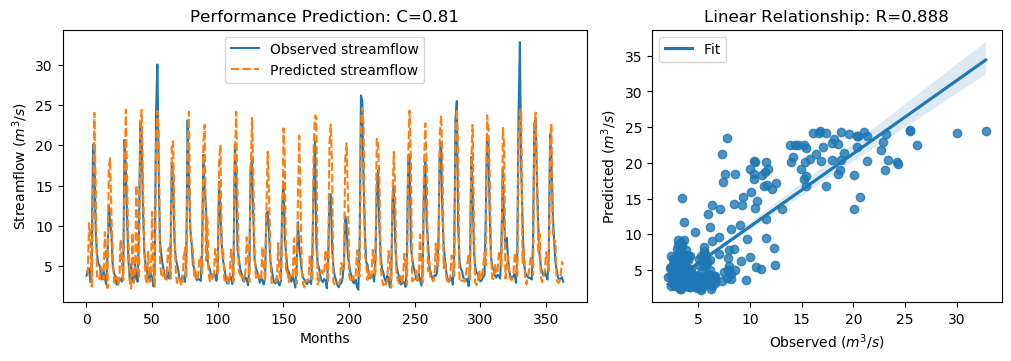

Source data for this figure (header and first rows):
y_true, y_pred, y_true_scaled, y_pred_scaled
3.83, 4.505, -0.5361, -0.4402
4.42, 4.216, -0.4522, -0.4813
4.72, 10.36, -0.4096, 0.3921
3.03, 8.462, -0.6499, 0.1225
4.87, 2.486, -0.3883, -0.7271
20.07, 13.49, 1.773, 0.8369
19.62, 24.02, 1.709, 2.334
9.33, 15.19, 0.2458, 1.079
6.56, 3.728, -0.148, -0.5506
5.37, 3.946, -0.3172, -0.5196
5.07, 3.403, -0.3598, -0.5968
4.02, 4.933, -0.5091, -0.3793
3.34, 4.46, -0.6058, -0.4466
4.47, 3.411, -0.4451, -0.5957
3.61, 9.233, -0.5674, 0.232
2.75, 5.557, -0.6897, -0.2906
6.28, 2.281, -0.1878, -0.7563
12.55, 17.23, 0.7036, 1.369
10.44, 18.4, 0.4036, 1.535
9.01, 11.3, 0.2003, 0.5256
5.12, 6.546, -0.3527, -0.15
4.16, 3.095, -0.4892, -0.6406
3.72, 2.866, -0.5518, -0.6732
2.73, 3.725, -0.6925, -0.551
2.73, 2.716, -0.6925, -0.6945
3.43, 3.133, -0.593, -0.6352
3.4, 8.305, -0.5972, 0.1001
3.1, 5.51, -0.6399, -0.2973
4.17, 3.274, -0.4878, -0.6152
20.66, 15.18, 1.857, 1.078
16.78, 24.42, 1.305, 2.391
10.67, 14.63, 0.4363, 0.9986
5.59, 7.655, -0.2859, 0.007723
3.31, 3.229, -0.61, -0.6216
5.26, 2.256, -0.3328, -0.7598
3.05, 9.161, -0.647, 0.2218
3.04, 2.937, -0.6484, -0.6631
5.26, 3.895, -0.3328, -0.5269
3.41, 15.07, -0.5958, 1.062
3.07, 4.889, -0.6442, -0.3855
9.62, 3.573, 0.2871, -0.5727
22.89, 22.99, 2.174, 2.187
21.04, 24.39, 1.911, 2.386
12.14, 16.32, 0.6453, 1.239
7.0, 7.254, -0.08543, -0.0493
5.08, 3.556, -0.3584, -0.575
4.58, 2.796, -0.4295, -0.6831
3.72, 6.808, -0.5518, -0.1127
3.3, 3.052, -0.6115, -0.6468
4.07, 3.308, -0.502, -0.6103
3.64, 11.77, -0.5631, 0.5921
2.49, 4.089, -0.7266, -0.4993
5.3, 2.471, -0.3271, -0.7294
24.2, 20.08, 2.36, 1.773
30.01, 24.25, 3.186, 2.367
16.39, 21.22, 1.25, 1.936
8.01, 5.586, 0.05817, -0.2865
6.41, 3.757, -0.1693, -0.5465
5.24, 3.621, -0.3357, -0.5658
4.29, 4.584, -0.4707, -0.429
... 304 more rows
